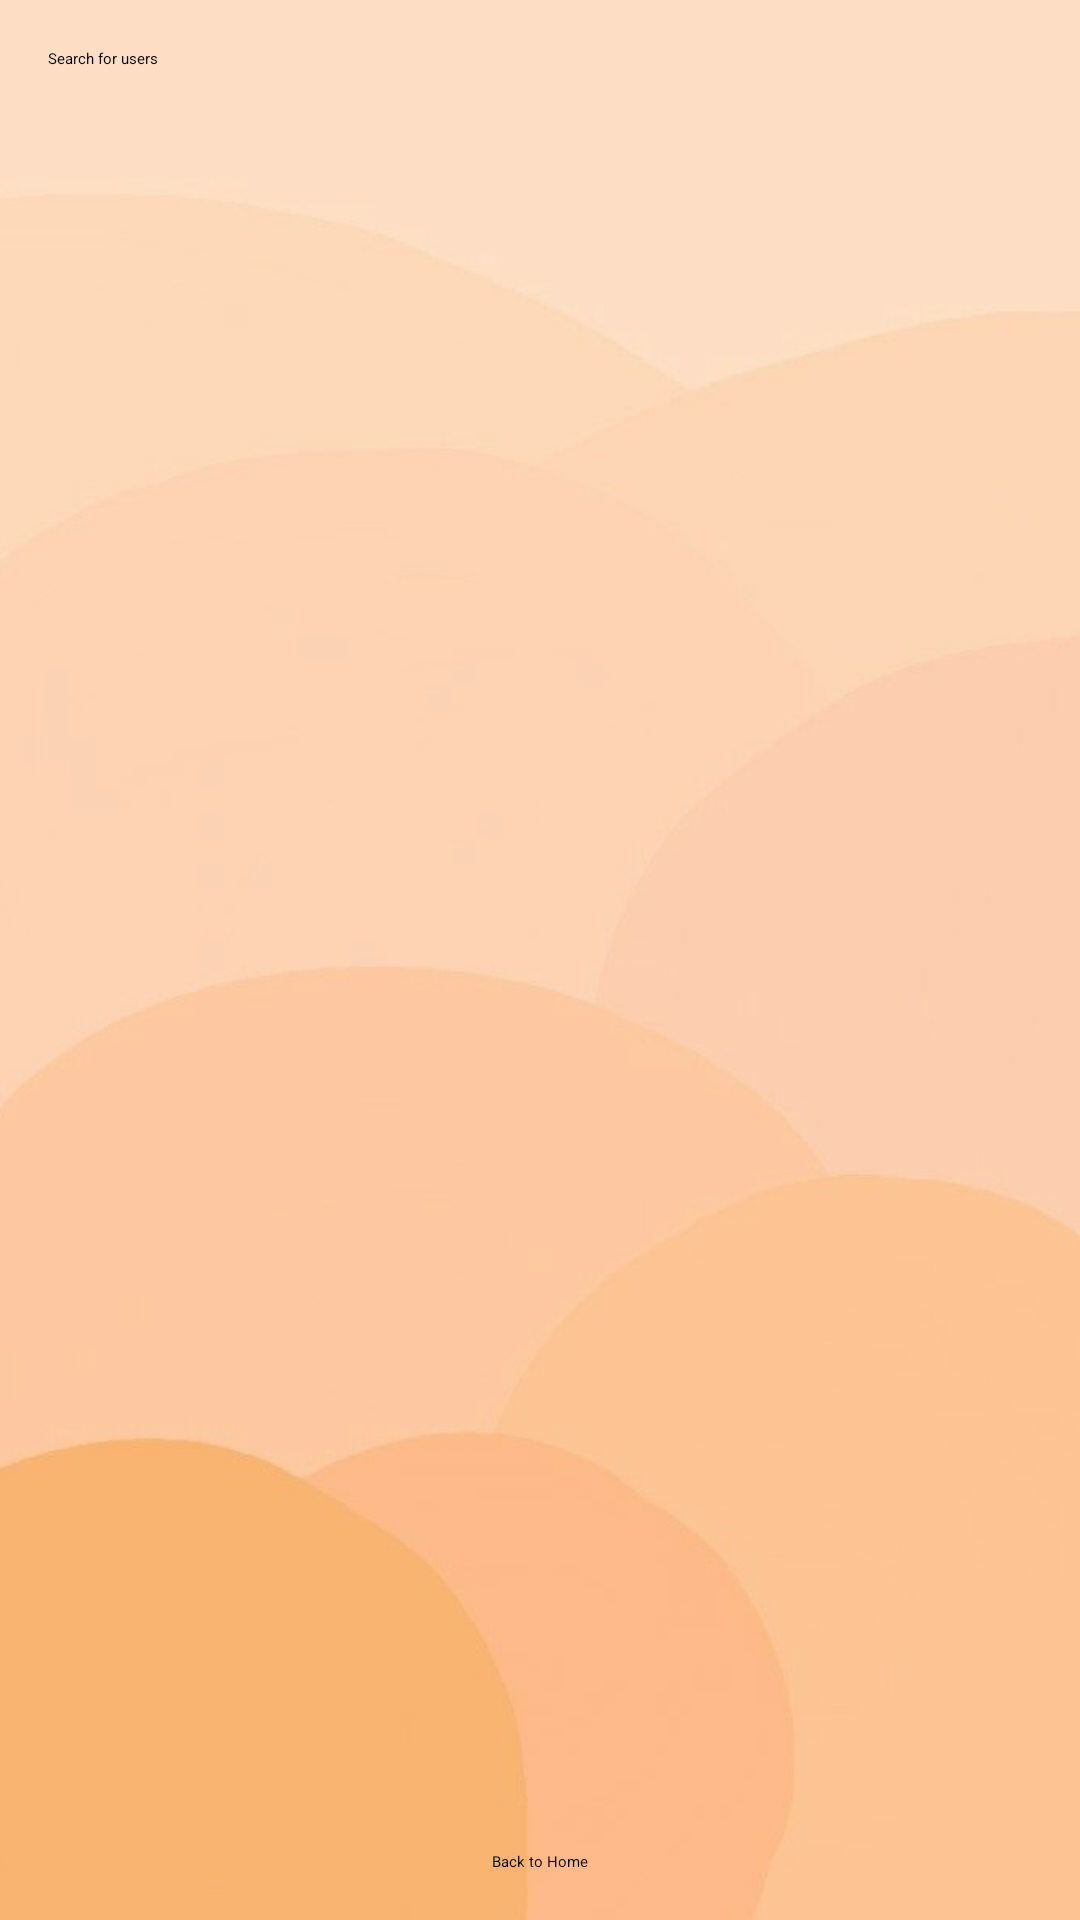

Here is an Android app screen rendered from its layout file. Give the layout XML and the strings, colors and styles it references.
<!-- AndroidManifest.xml: application theme Theme.ProjectApp -->
<!-- res/layout/activity_search.xml -->
<?xml version="1.0" encoding="utf-8"?>
<androidx.constraintlayout.widget.ConstraintLayout
    xmlns:android="http://schemas.android.com/apk/res/android"
    xmlns:app="http://schemas.android.com/apk/res-auto"
    android:layout_width="match_parent"
    android:layout_height="match_parent">

    <ImageView
        android:id="@+id/background_image_search"
        android:layout_width="0dp"
        android:layout_height="0dp"
        android:scaleType="centerCrop"
        android:src="@drawable/mood"
        android:alpha="0.7"
        app:layout_constraintTop_toTopOf="parent"
        app:layout_constraintBottom_toBottomOf="parent"
        app:layout_constraintStart_toStartOf="parent"
        app:layout_constraintEnd_toEndOf="parent" />

    <LinearLayout
        android:orientation="vertical"
        android:layout_width="match_parent"
        android:layout_height="match_parent"
        android:padding="16dp"
        app:layout_constraintTop_toTopOf="parent"
        app:layout_constraintBottom_toBottomOf="parent"
        app:layout_constraintStart_toStartOf="parent"
        app:layout_constraintEnd_toEndOf="parent">

        <EditText
            android:id="@+id/search_input"
            android:layout_width="match_parent"
            android:layout_height="wrap_content"
            android:hint="Search for users" />

        <androidx.recyclerview.widget.RecyclerView
            android:id="@+id/recycler_view_users"
            android:layout_width="match_parent"
            android:layout_height="0dp"
            android:layout_weight="1" />

        <Button
            android:id="@+id/back_to_home_button"
            android:layout_width="wrap_content"
            android:layout_height="wrap_content"
            android:text="Back to Home"
            android:layout_gravity="center"
            android:layout_marginTop="16dp" />
    </LinearLayout>
</androidx.constraintlayout.widget.ConstraintLayout>
<!-- resources referenced by this layout -->
<resources>
  <!-- drawable mood: jpg bitmap (drawable, 11620 bytes) -->
</resources>
